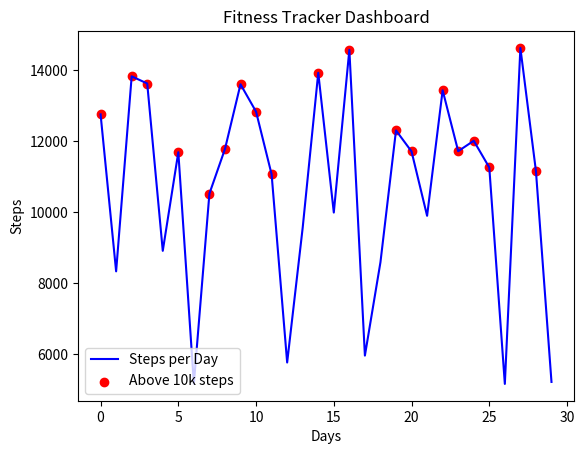

This chart was generated by the following Python code:
"""Fitness Tracker Dashboard (Scatter + Line)
Real-Life Context: Health & fitness
Task:
Days on x-axis (1–30)

Steps taken on the y-axis

Plot:

Line graph → daily steps

Scatter plot → highlight days above 10,000 steps

Add legend, grid, title."""

import matplotlib.pyplot as plt
import numpy as np
import random

days=np.arange(0,30)
steps=[]
days10k=[]
steps_days10k=[]
for i in range(30):
    steps.append(random.randint(5000,15000))

plt.plot(days,steps,label="Steps per Day",color="blue")

for i in range(len(steps)):
    if steps[i]>10000:
        steps_days10k.append(days[i])
        days10k.append(steps[i])

plt.scatter(steps_days10k,days10k,label="Above 10k steps",color="red")
plt.xlabel("Days")
plt.ylabel("Steps")
plt.legend()
plt.title("Fitness Tracker Dashboard")
plt.show()
